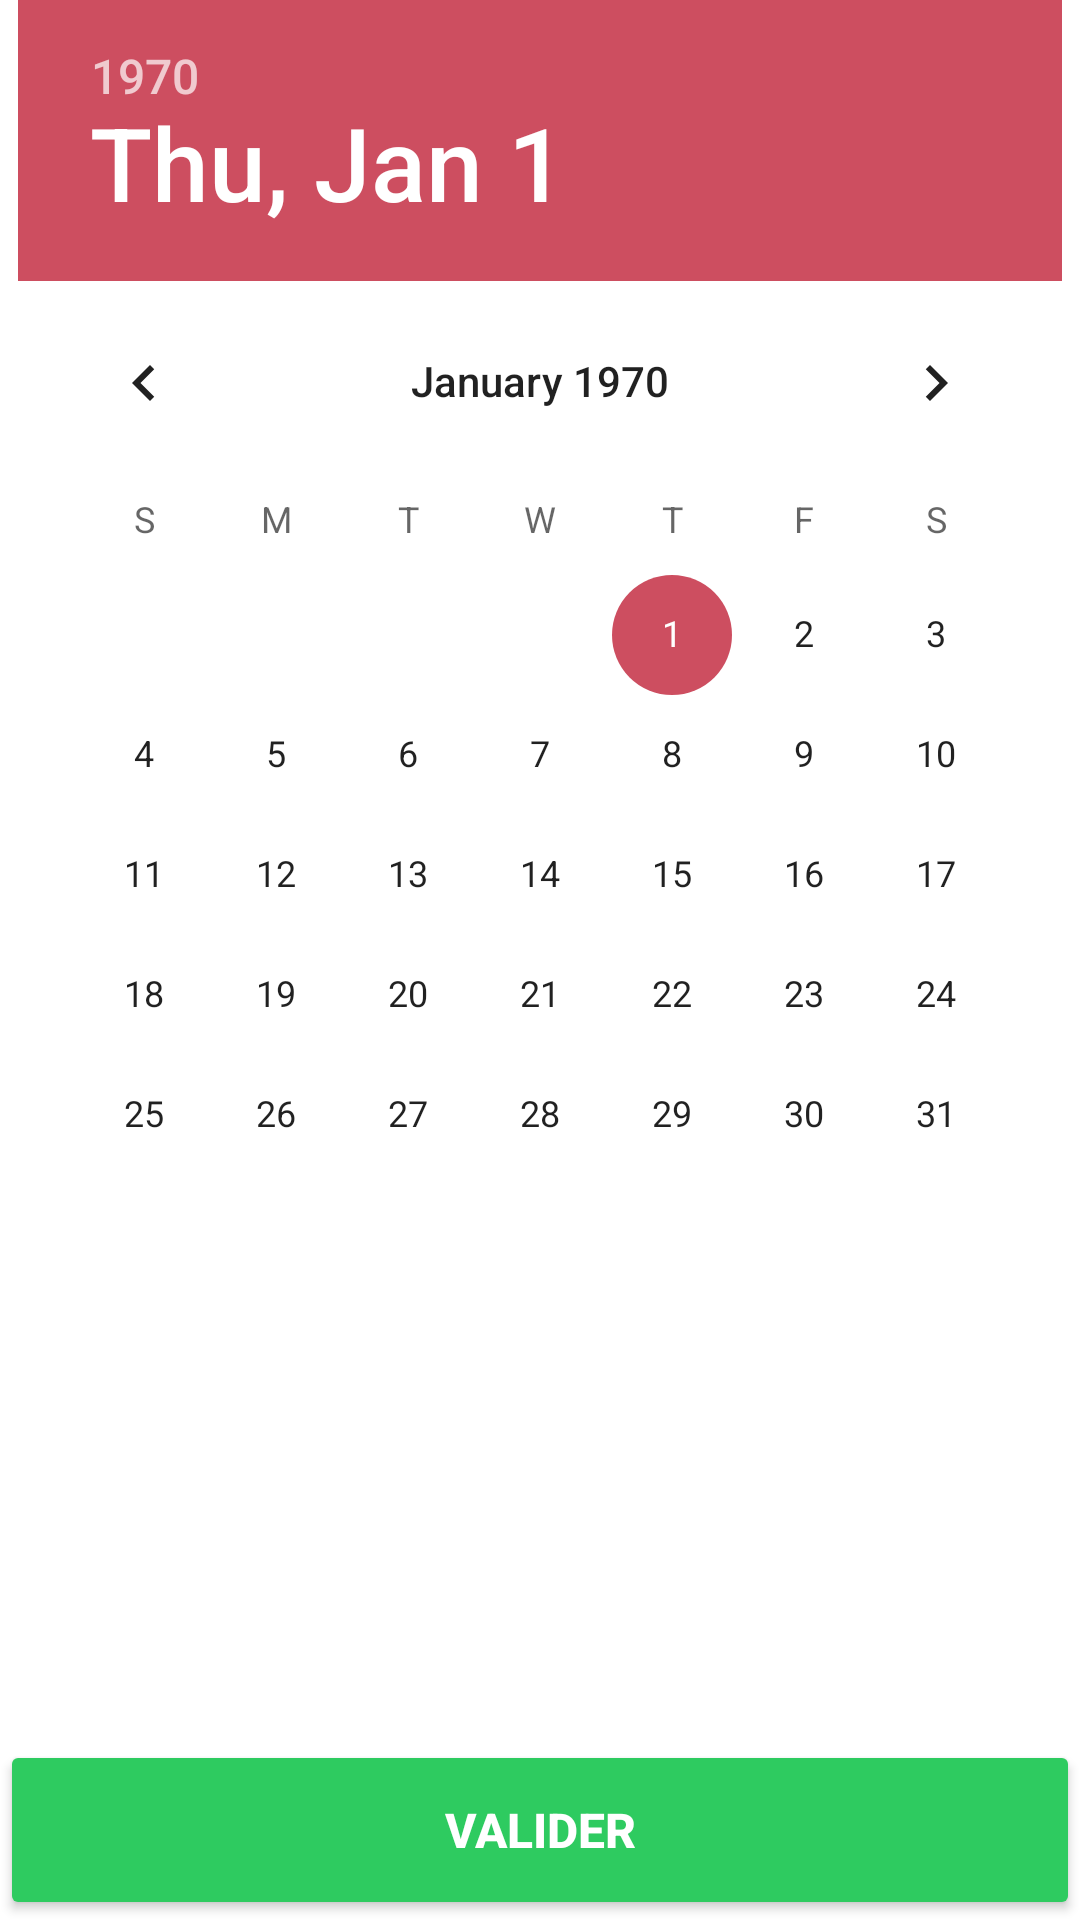

Layout XML and referenced resources for this Android screen:
<!-- AndroidManifest.xml: application theme Theme.CampusContest -->
<!-- res/layout/activity_date_picker.xml -->
<?xml version="1.0" encoding="utf-8"?>
<androidx.constraintlayout.widget.ConstraintLayout xmlns:android="http://schemas.android.com/apk/res/android"
    xmlns:app="http://schemas.android.com/apk/res-auto"
    xmlns:tools="http://schemas.android.com/tools"
    android:layout_width="match_parent"
    android:layout_height="match_parent"
    style="@style/background_white"
    tools:context=".DatePickerActivity">
    <DatePicker
        android:id="@+id/datepicker_visit"
        android:layout_width="wrap_content"
        android:layout_height="0dp"
        style="@style/datepicker_custom"
        app:layout_constraintTop_toTopOf="parent"
        app:layout_constraintLeft_toLeftOf="parent"
        app:layout_constraintRight_toRightOf="parent"
        app:layout_constraintBottom_toTopOf="@+id/add_country_visit"/>
    <Button
        android:id="@+id/add_country_visit"
        android:layout_width="match_parent"
        android:layout_height="60dp"
        android:text="VALIDER"
        app:layout_constraintTop_toBottomOf="@+id/datepicker_visit"
        app:layout_constraintBottom_toBottomOf="parent"
        android:insetTop="0dp"
        android:insetBottom="0dp"
        style="@style/btn_green"
        android:onClick="addCountryVisit"/>
</androidx.constraintlayout.widget.ConstraintLayout>
<!-- resources referenced by this layout -->
<resources>
  <style name="background_white">
          <item name="android:background">@color/white</item>
      </style>
  <style name="btn_green">
          <item name="android:textStyle">bold</item>
          <item name="android:backgroundTint">@color/green</item>
          <item name="android:textColor">@color/white</item>
          <item name="android:textSize">16sp</item>
          <item name="cornerRadius">0dp</item>
      </style>
  <style name="datepicker_custom" parent="Theme.MaterialComponents.DayNight.DarkActionBar">
          <item name="android:headerBackground">@color/secondary</item>
          <item name="color">@color/black</item>
          <item name="colorAccent">@color/secondary</item>
      </style>
  <style name="Theme.CampusContest" parent="Theme.MaterialComponents.Light.DarkActionBar">
          
          <item name="colorPrimary">@color/primary</item>
          <item name="colorAccent">@color/secondary</item>
  
  
          
  
  
  
          
          <item name="android:statusBarColor" tools:targetApi="l">?attr/colorPrimary</item>
          
      </style>
  <color name="white">#FFFFFFFF</color>
  <color name="green">#2ecb60</color>
  <color name="secondary">#cd4e60</color>
  <color name="black">#FF000000</color>
  <color name="primary">#123458</color>
</resources>
